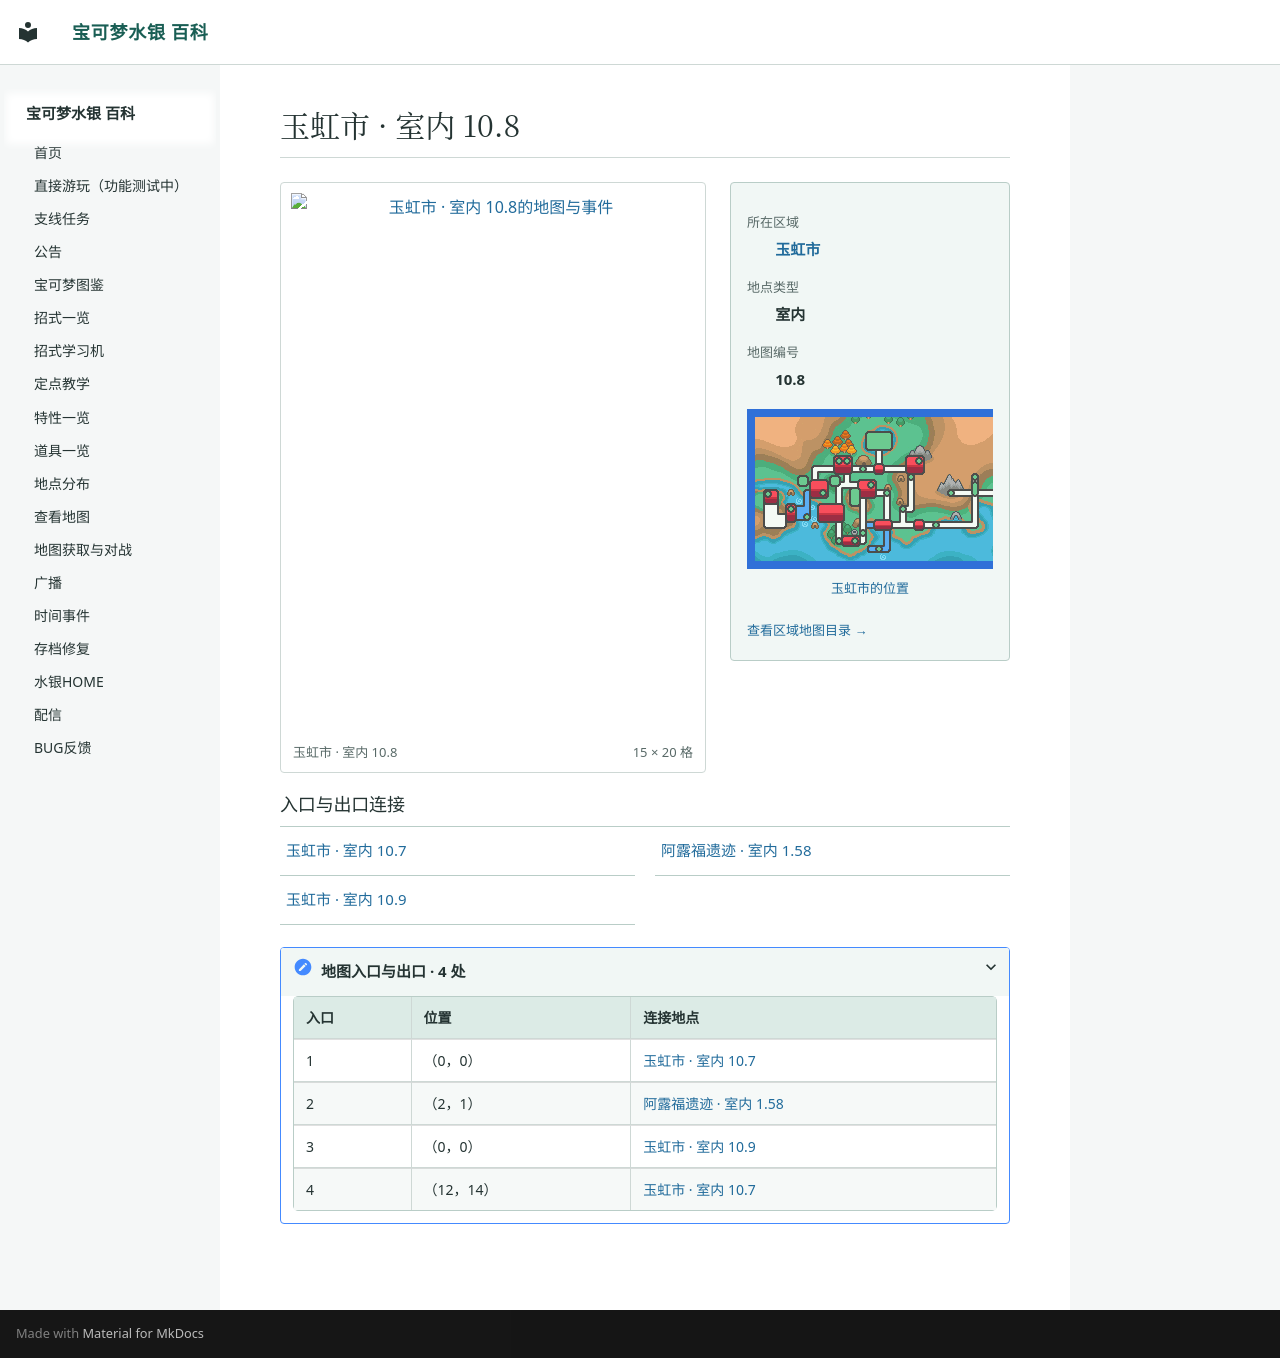

repository: Sum-Light/azoth-wiki · page: locations/map_10_8/index.html · generator: mkdocs

# 玉虹市 · 室内 10.8

<!-- location-atlas:start -->

<div class="loc-profile" data-location-map="10.8">
<div class="loc-profile-layout">
<div class="loc-main-map">
<a class="loc-image-link" href="../../locations/atlas/maps/map_10_8.png" target="_blank" rel="noopener">
<img src="../../locations/atlas/maps/map_10_8.png" alt="玉虹市 · 室内 10.8的地图与事件" loading="lazy" width="240" height="320"></a>
<div class="loc-map-caption"><span>玉虹市 · 室内 10.8</span><span>15 × 20 格</span></div>
</div>
<aside class="loc-facts">
<dl><dt>所在区域</dt><dd><a href="../atlas/?sec=94">玉虹市</a></dd><dt>地点类型</dt><dd>室内</dd><dt>地图编号</dt><dd>10.8</dd></dl>
<a class="loc-world-preview" href="../atlas/?sec=94" aria-label="玉虹市在大地图上的位置">
<span class="loc-world-canvas"><img src="../worldmap.png" alt="世界地图" loading="lazy">
<span class="loc-world-mark" style="left:60.9340%;top:28.0875%;width:3.1258%;height:6.2500%"></span>
</span></a>
<a class="loc-world-label" href="../atlas/?sec=94">玉虹市的位置</a>
<a class="loc-atlas-return" href="../atlas/?sec=94">查看区域地图目录 &rarr;</a>
</aside>
</div>
<h3>入口与出口连接</h3>
<nav class="loc-neighbors" aria-label="出入口连接地点">
<div><a href="../map_10_7/">玉虹市 · 室内 10.7</a></div>
<div><a href="../map_1_58/">阿露福遗迹 · 室内 1.58</a></div>
<div><a href="../map_10_9/">玉虹市 · 室内 10.9</a></div>
</nav>
<details class="loc-entrances"><summary>地图入口与出口 · 4 处</summary>
<div class="loc-table-scroll"><table><thead><tr><th>入口</th><th>位置</th><th>连接地点</th></tr></thead><tbody>
<tr><td>1</td><td>（0，0）</td><td><a href="../map_10_7/">玉虹市 · 室内 10.7</a></td></tr>
<tr><td>2</td><td>（2，1）</td><td><a href="../map_1_58/">阿露福遗迹 · 室内 1.58</a></td></tr>
<tr><td>3</td><td>（0，0）</td><td><a href="../map_10_9/">玉虹市 · 室内 10.9</a></td></tr>
<tr><td>4</td><td>（12，14）</td><td><a href="../map_10_7/">玉虹市 · 室内 10.7</a></td></tr>
</tbody></table></div></details>
</div>

<!-- location-atlas:end -->
